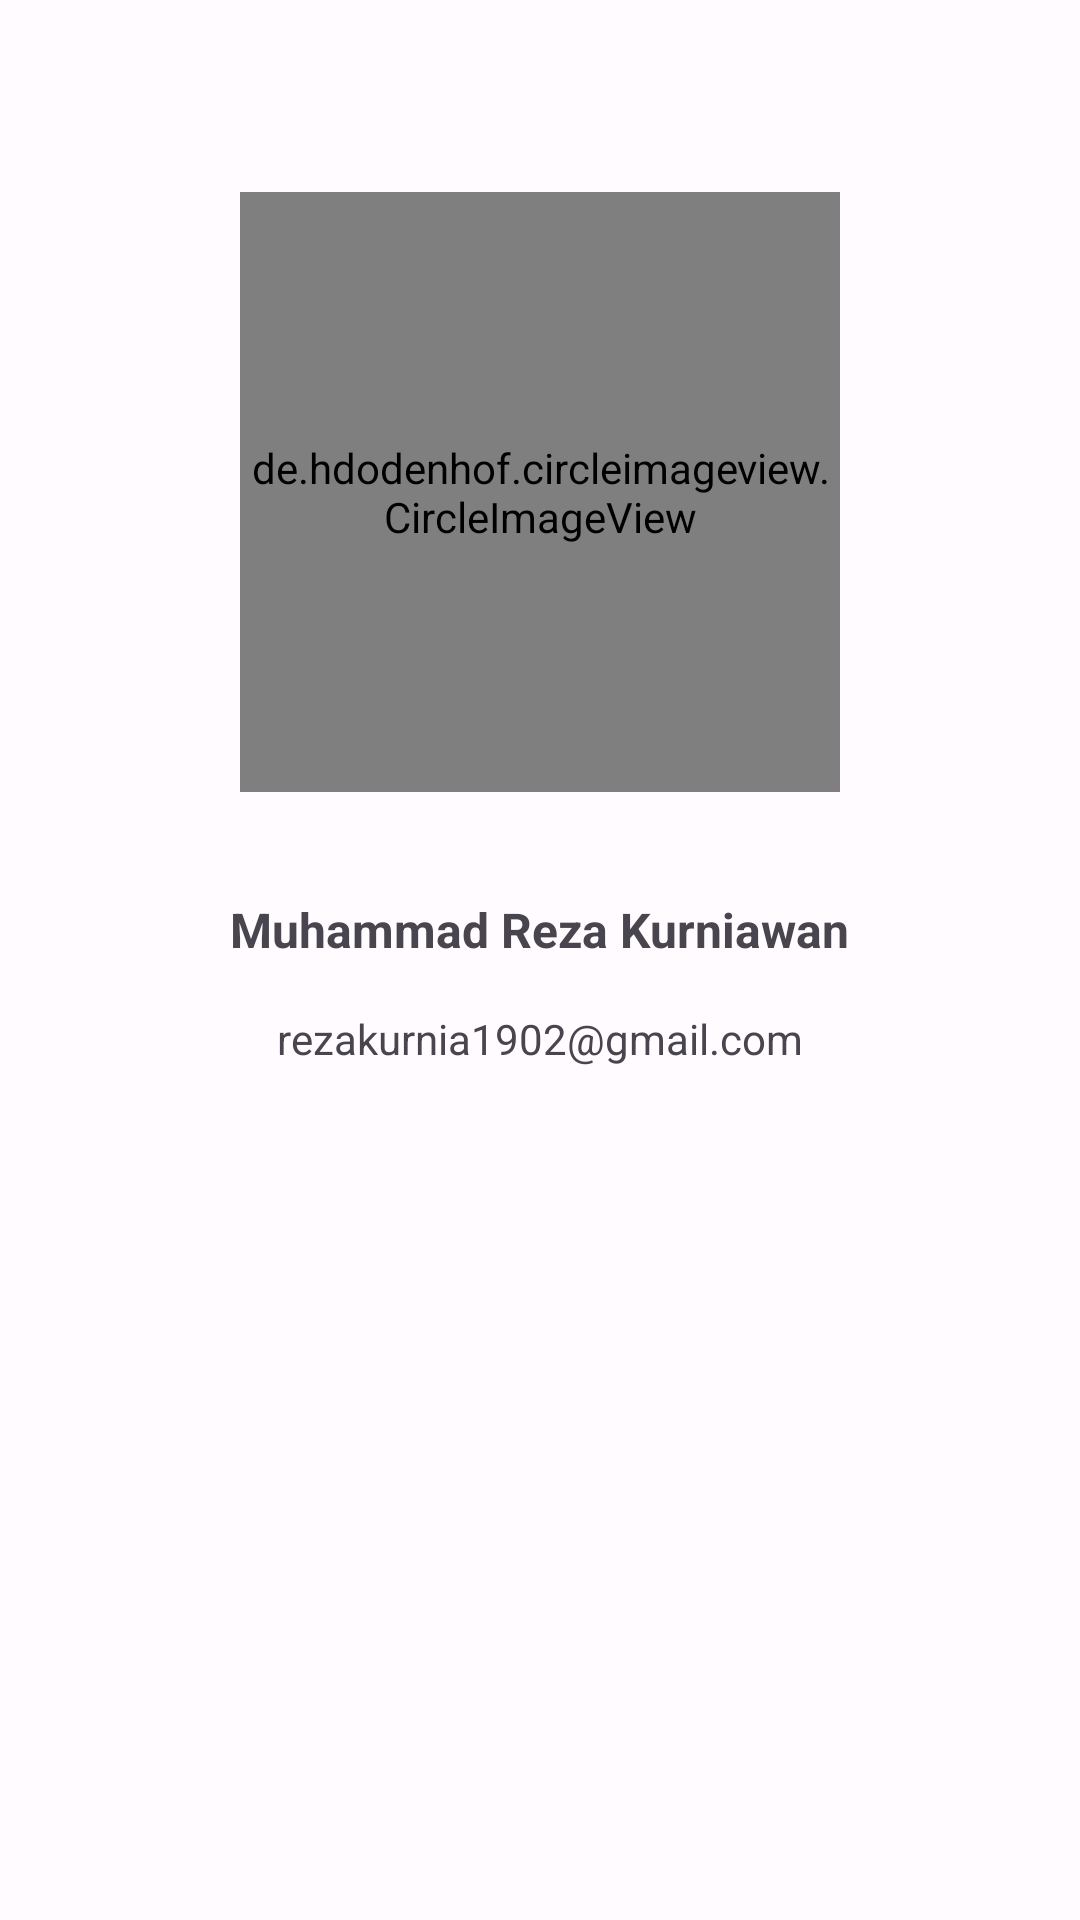

Android layout source for this screen:
<!-- AndroidManifest.xml: application theme Theme.SimpleAndroidApp -->
<!-- res/layout/activity_about.xml -->
<?xml version="1.0" encoding="utf-8"?>
<ScrollView xmlns:android="http://schemas.android.com/apk/res/android"
    xmlns:app="http://schemas.android.com/apk/res-auto"
    xmlns:tools="http://schemas.android.com/tools"
    android:layout_width="match_parent"
    android:layout_height="match_parent"
    tools:context=".AboutActivity">

    <androidx.constraintlayout.widget.ConstraintLayout
        android:layout_width="match_parent"
        android:layout_height="wrap_content">

        <de.hdodenhof.circleimageview.CircleImageView
            android:id="@+id/imageView3"
            android:layout_width="200dp"
            android:layout_height="200dp"
            android:layout_marginTop="64dp"
            app:layout_constraintEnd_toEndOf="parent"
            app:layout_constraintStart_toStartOf="parent"
            app:layout_constraintTop_toTopOf="parent"
            android:src="@drawable/pp"
            app:civ_border_width="5dp"
            app:civ_border_color="@color/seed"/>

        <TextView
            android:id="@+id/tv_name"
            android:layout_width="wrap_content"
            android:layout_height="wrap_content"
            android:layout_marginTop="16dp"
            android:layout_marginBottom="32dp"
            android:text="@string/myname"
            android:textSize="16sp"
            android:textStyle="bold"
            app:layout_constraintBottom_toBottomOf="parent"
            app:layout_constraintEnd_toEndOf="parent"
            app:layout_constraintStart_toStartOf="parent"
            app:layout_constraintTop_toBottomOf="@+id/imageView3" />

        <TextView
            android:id="@+id/tv_email"
            android:layout_width="wrap_content"
            android:layout_height="wrap_content"
            android:layout_marginTop="16dp"
            android:layout_marginBottom="16dp"
            android:text="@string/myemail"
            app:layout_constraintBottom_toBottomOf="parent"
            app:layout_constraintEnd_toEndOf="parent"
            app:layout_constraintStart_toStartOf="parent"
            app:layout_constraintTop_toBottomOf="@+id/tv_name" />

    </androidx.constraintlayout.widget.ConstraintLayout>
</ScrollView>
<!-- resources referenced by this layout -->
<resources>
  <color name="seed">#6750A4</color>
  <string name="myemail">rezakurnia1902@gmail.com</string>
  <string name="myname">Muhammad Reza Kurniawan</string>
  <color name="md_theme_light_primary">#6750A4</color>
  <color name="md_theme_light_onPrimary">#FFFFFF</color>
  <color name="md_theme_light_primaryContainer">#E9DDFF</color>
  <color name="md_theme_light_onPrimaryContainer">#22005D</color>
  <color name="md_theme_light_secondary">#625B71</color>
  <color name="md_theme_light_onSecondary">#FFFFFF</color>
  <color name="md_theme_light_secondaryContainer">#E8DEF8</color>
  <color name="md_theme_light_onSecondaryContainer">#1E192B</color>
  <color name="md_theme_light_tertiary">#764B9C</color>
  <color name="md_theme_light_onTertiary">#FFFFFF</color>
  <color name="md_theme_light_tertiaryContainer">#F1DAFF</color>
  <color name="md_theme_light_onTertiaryContainer">#2D004F</color>
  <color name="md_theme_light_error">#BA1A1A</color>
  <color name="md_theme_light_errorContainer">#FFDAD6</color>
  <color name="md_theme_light_onError">#FFFFFF</color>
  <color name="md_theme_light_onErrorContainer">#410002</color>
  <color name="md_theme_light_background">#FFFBFF</color>
  <color name="md_theme_light_onBackground">#1C1B1E</color>
  <color name="md_theme_light_surface">#FFFBFF</color>
  <color name="md_theme_light_onSurface">#1C1B1E</color>
  <color name="md_theme_light_surfaceVariant">#E7E0EB</color>
  <color name="md_theme_light_onSurfaceVariant">#49454E</color>
  <color name="md_theme_light_outline">#7A757F</color>
  <color name="md_theme_light_inverseOnSurface">#F4EFF4</color>
  <color name="md_theme_light_inverseSurface">#313033</color>
  <color name="md_theme_light_inversePrimary">#CFBCFF</color>
  <style name="Theme.Custom.Toolbar" parent="Widget.Material3.Toolbar">
          <item name="android:background">@color/md_theme_light_primary</item>
      </style>
</resources>
